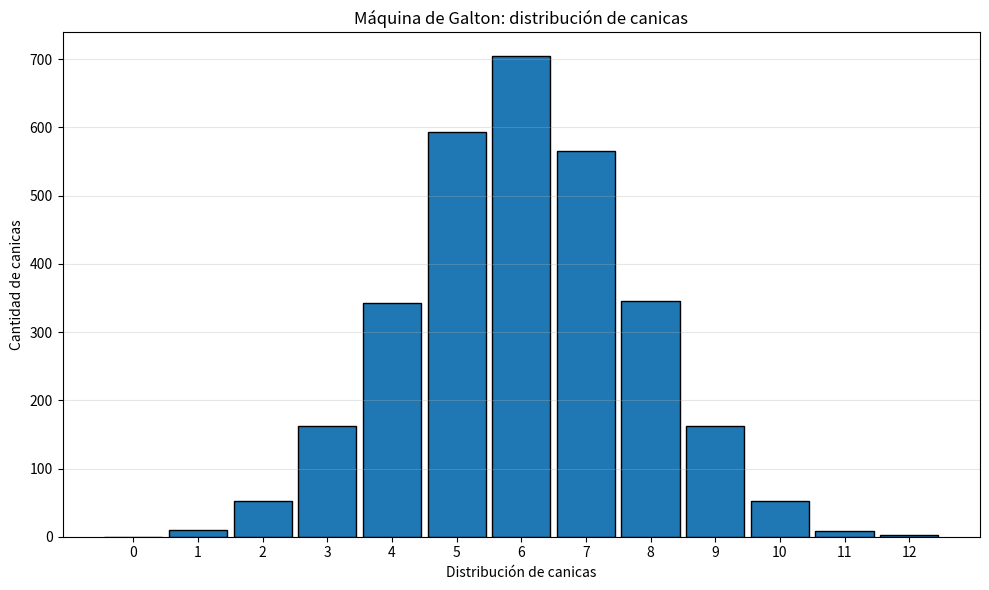

Source code (Python):
"""
Proyecto final: Máquina de Galton.
Fundamentos de Python - Camp
"""
import random
import matplotlib.pyplot as plt


def simular_canica(niveles=12):
    """Simula una canica y devuelve el índice de su contenedor final."""
    contenedor = 0
    # En cada nivel, 0 representa izquierda y 1 representa derecha.
    for _ in range(niveles):
        contenedor += random.choice([0, 1])
    return contenedor


def simular_resultados(cantidad=3000, niveles=12):
    """Simula varias canicas y devuelve sus contenedores finales en una lista."""
    resultados = []
    # Repite la simulación y guarda el resultado de cada canica.
    for _ in range(cantidad):
        resultados.append(simular_canica(niveles))
    return resultados


def graficar_resultados(resultados, niveles=12):
    """Crea y guarda un histograma de la distribución de las canicas."""
    # Cada número entero representa un contenedor de la máquina.
    contenedores = list(range(niveles + 1))
    limites = [i - 0.5 for i in range(niveles + 2)]

    # Dibuja el histograma y añade título y nombres de los ejes.
    plt.figure(figsize=(10, 6))
    plt.hist(resultados, bins=limites, edgecolor="black", rwidth=0.9)
    plt.xticks(contenedores)
    plt.title("Máquina de Galton: distribución de canicas")
    plt.xlabel("Distribución de canicas")
    plt.ylabel("Cantidad de canicas")
    plt.grid(axis="y", alpha=0.3)
    plt.tight_layout()

    # Guarda una copia de la gráfica y la muestra en pantalla.
    plt.savefig("histograma_canicas.png", dpi=300)
    plt.show()


def main():
    """Coordina la simulación, el conteo y la creación del histograma."""
    cantidad_canicas = 3000
    niveles = 12

    # Simula las canicas y muestra el total procesado.
    resultados = simular_resultados(cantidad_canicas, niveles)
    print("SIMULACIÓN DE LA MÁQUINA DE GALTON")
    print(f"Total de canicas simuladas: {len(resultados)}")

    # Cuenta cuántas canicas terminaron en cada contenedor.
    frecuencias = [0] * (niveles + 1)
    for contenedor in resultados:
        frecuencias[contenedor] += 1

    # Muestra las frecuencias y genera el histograma.
    for contenedor, cantidad in enumerate(frecuencias):
        print(f"Contenedor {contenedor}: {cantidad} canicas")
    graficar_resultados(resultados, niveles)


if __name__ == "__main__":
    main()
